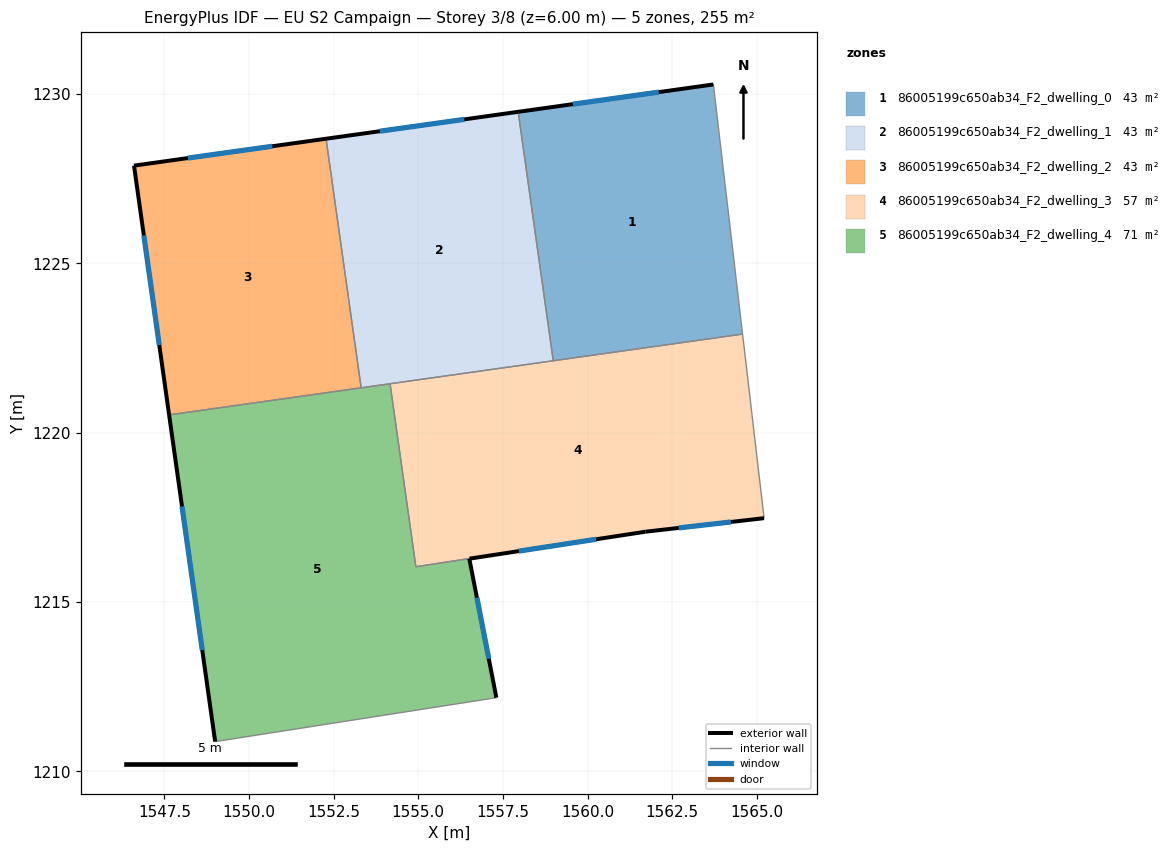
=== STOREY PLAN SPEC (per zone: floor XY polygon, exterior-wall plan segments, windows/doors) ===
zone 1: 86005199c650ab34_F2_dwelling_0  (42.6 m²)
  floor: (1563.72, 1230.29) (1564.58, 1222.91) (1558.99, 1222.13) (1557.95, 1229.48)
  exterior wall: (1563.72, 1230.29) – (1557.95, 1229.48)  [5.8 m]
    window: (1562.10, 1230.06) – (1559.57, 1229.71)  [3.4 m²]
  interior walls: 3
zone 2: 86005199c650ab34_F2_dwelling_1  (42.6 m²)
  floor: (1557.95, 1229.48) (1558.99, 1222.13) (1553.31, 1221.33) (1552.28, 1228.68)
  exterior wall: (1557.95, 1229.48) – (1552.28, 1228.68)  [5.7 m]
    window: (1556.36, 1229.26) – (1553.87, 1228.91)  [3.3 m²]
  interior walls: 4
zone 3: 86005199c650ab34_F2_dwelling_2  (42.6 m²)
  floor: (1552.28, 1228.68) (1553.31, 1221.33) (1547.64, 1220.53) (1546.60, 1227.89)
  exterior wall: (1546.60, 1227.89) – (1547.64, 1220.53)  [7.4 m]
    window: (1546.89, 1225.83) – (1547.35, 1222.59)  [4.3 m²]
  exterior wall: (1552.28, 1228.68) – (1546.60, 1227.89)  [5.7 m]
    window: (1550.69, 1228.46) – (1548.19, 1228.11)  [3.3 m²]
  interior walls: 2
zone 4: 86005199c650ab34_F2_dwelling_3  (56.7 m²)
  floor: (1564.58, 1222.91) (1565.21, 1217.48) (1561.71, 1217.08) (1556.51, 1216.28) (1554.93, 1216.04) (1554.17, 1221.45)
  exterior wall: (1561.71, 1217.08) – (1565.21, 1217.48)  [3.5 m]
    window: (1562.69, 1217.19) – (1564.23, 1217.36)  [2.0 m²]
  exterior wall: (1556.51, 1216.28) – (1561.71, 1217.08)  [5.3 m]
    window: (1557.97, 1216.50) – (1560.25, 1216.85)  [3.0 m²]
  interior walls: 5
zone 5: 86005199c650ab34_F2_dwelling_4  (71.0 m²)
  floor: (1554.16, 1221.45) (1554.93, 1216.04) (1556.51, 1216.28) (1557.31, 1212.17) (1549.00, 1210.88) (1547.64, 1220.53)
  exterior wall: (1547.64, 1220.53) – (1549.00, 1210.88)  [9.7 m]
    window: (1548.02, 1217.82) – (1548.62, 1213.58)  [5.7 m²]
  exterior wall: (1557.31, 1212.17) – (1556.51, 1216.28)  [4.2 m]
    window: (1557.08, 1213.32) – (1556.73, 1215.13)  [2.4 m²]
  interior walls: 5

=== DERIVED (storey summary) ===
Building: EU S2 Campaign
Storey: 3 of 8  (floor level z = 6.00 m)
Storey gross floor area: 255.4 m²
Zones on this storey: 5
  - 86005199c650ab34_F2_dwelling_0: floor 42.6 m²; exterior wall 5.8 m (17.5 m²); 1 window(s) 3.4 m²; WWR 19.3%
  - 86005199c650ab34_F2_dwelling_1: floor 42.6 m²; exterior wall 5.7 m (17.2 m²); 1 window(s) 3.3 m²; WWR 19.3%
  - 86005199c650ab34_F2_dwelling_2: floor 42.6 m²; exterior wall 13.2 m (39.5 m²); 2 window(s) 7.6 m²; WWR 19.3%
  - 86005199c650ab34_F2_dwelling_3: floor 56.7 m²; exterior wall 8.8 m (26.4 m²); 2 window(s) 5.1 m²; WWR 19.3%
  - 86005199c650ab34_F2_dwelling_4: floor 71.0 m²; exterior wall 13.9 m (41.8 m²); 2 window(s) 8.1 m²; WWR 19.3%
Zone adjacency (shared interzone walls):
  - 86005199c650ab34_F2_dwelling_0 ↔ 86005199c650ab34_F2_dwelling_1
  - 86005199c650ab34_F2_dwelling_0 ↔ 86005199c650ab34_F2_dwelling_3
  - 86005199c650ab34_F2_dwelling_1 ↔ 86005199c650ab34_F2_dwelling_2
  - 86005199c650ab34_F2_dwelling_1 ↔ 86005199c650ab34_F2_dwelling_3
  - 86005199c650ab34_F2_dwelling_1 ↔ 86005199c650ab34_F2_dwelling_4
  - 86005199c650ab34_F2_dwelling_2 ↔ 86005199c650ab34_F2_dwelling_4
  - 86005199c650ab34_F2_dwelling_3 ↔ 86005199c650ab34_F2_dwelling_4